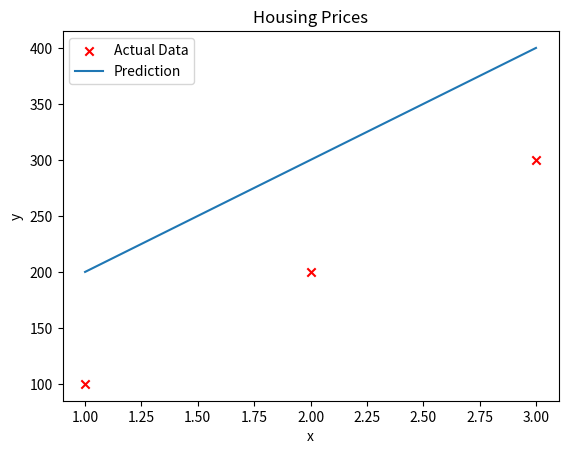

Write Python code to recreate this figure.
import numpy as np
import matplotlib.pyplot as plt

x_train = np.array([1.0,2.0,3.0])
w = 100
b = 100

y_train = np.array([100,200,300])

def compute(w,x,b):
    m=len(x)
    f_wb=np.zeros(m)
    for i in range(m):
        f_wb[i]=w*x[i]+b

    return f_wb

plt.scatter(x_train, y_train, marker='x',c='r',label='Actual Data')
plt.plot(x_train,compute(w,x_train,b),label='Prediction')
plt.title("Housing Prices")
plt.xlabel("x")
plt.ylabel("y")
plt.legend()
plt.show()
